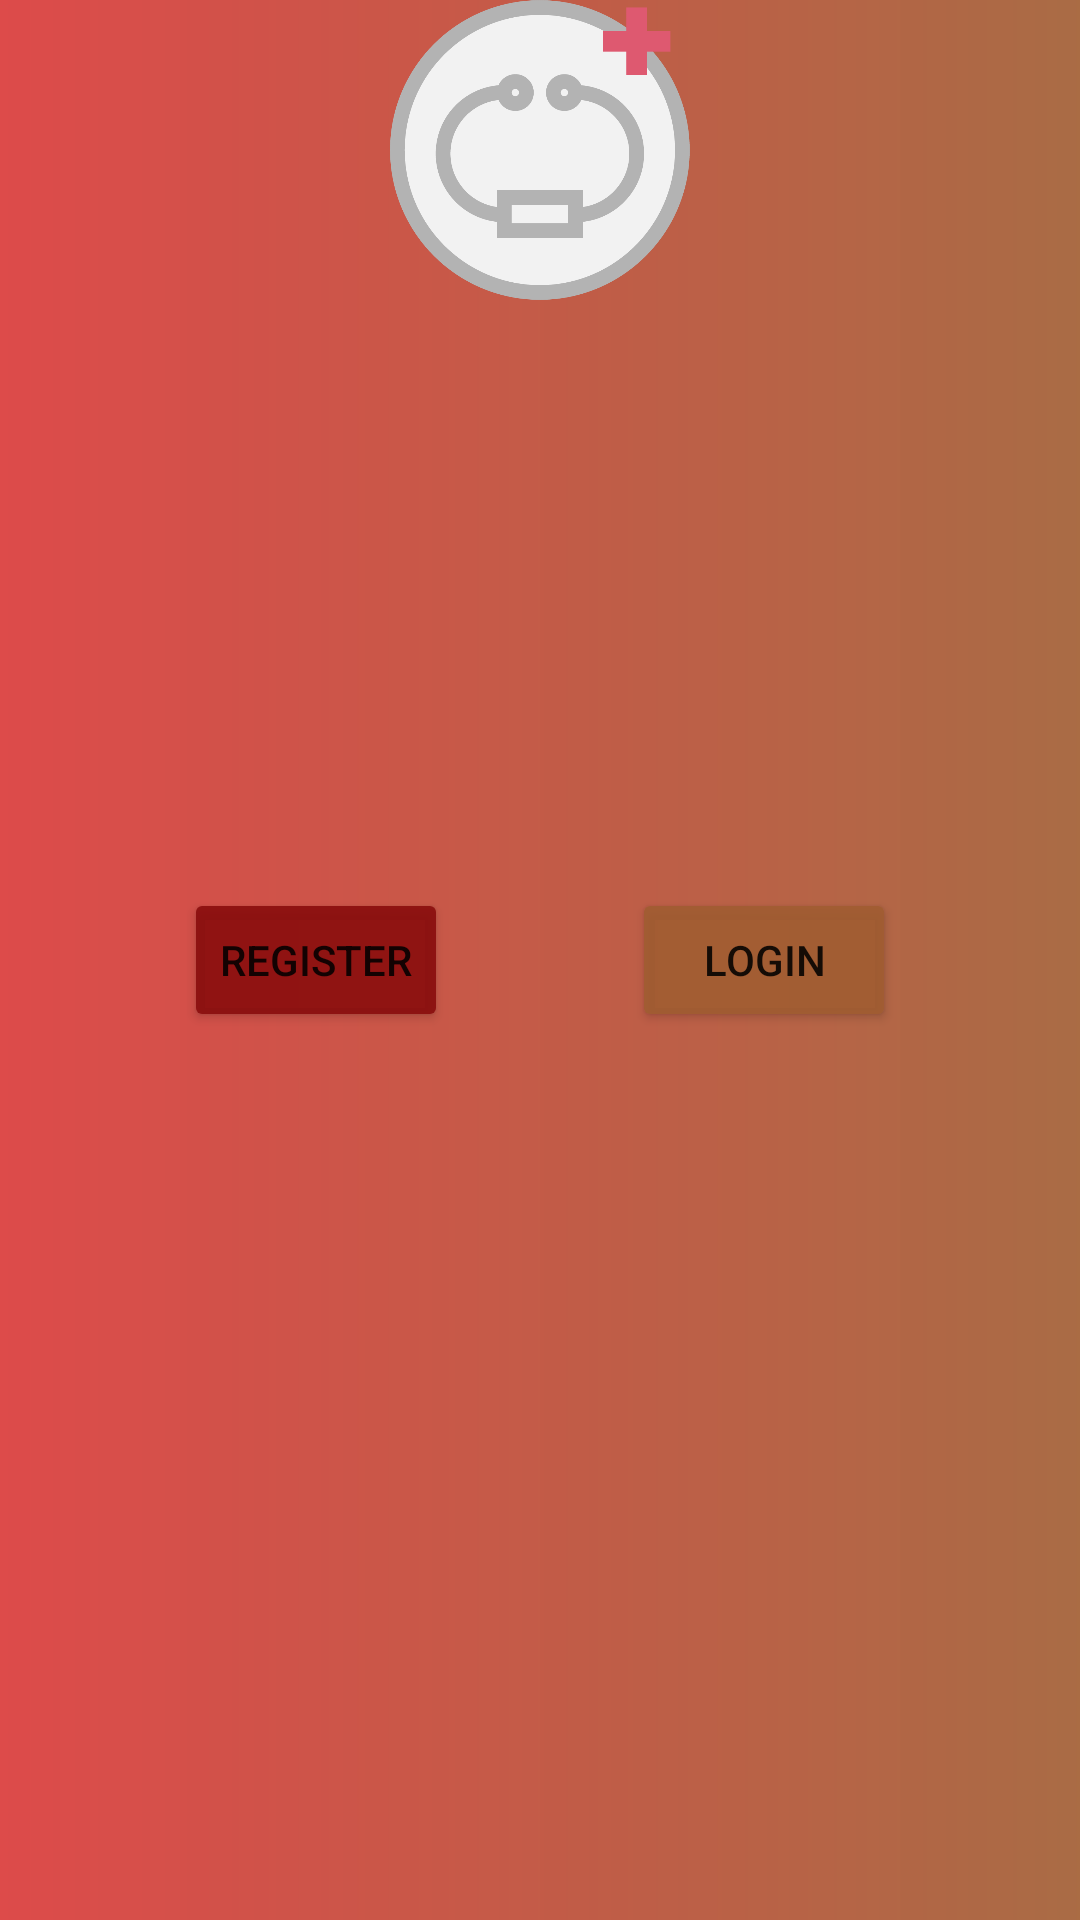

Produce the Android XML layout that renders to this screen, including the resource entries it uses.
<!-- AndroidManifest.xml: application theme Theme.DoctorPatientApp -->
<!-- res/layout/doctor_initial.xml -->
<?xml version="1.0" encoding="utf-8"?>
<androidx.constraintlayout.widget.ConstraintLayout xmlns:android="http://schemas.android.com/apk/res/android"
    android:layout_width="match_parent"
    android:layout_height="match_parent"
    xmlns:app="http://schemas.android.com/apk/res-auto"
    android:background="@drawable/gradient_drawable">

    <ImageView
        android:layout_width="wrap_content"
        android:layout_height="wrap_content"
        app:layout_constraintTop_toTopOf="parent"
        app:layout_constraintStart_toStartOf="parent"
        app:layout_constraintEnd_toEndOf="parent"
        android:src="@drawable/icon_doctor"
        android:adjustViewBounds="true"
        android:maxWidth="100dp"
        android:maxHeight="100dp"/>

    <Button
        android:id="@+id/select_doctor_register"
        android:layout_width="wrap_content"
        android:layout_height="wrap_content"
        app:layout_constraintTop_toTopOf="parent"
        app:layout_constraintBottom_toBottomOf="parent"
        app:layout_constraintStart_toStartOf="parent"
        app:layout_constraintEnd_toStartOf="@id/select_doctor_login"
        android:text="@string/register"
        android:backgroundTint="@color/dark_red"
        />

    <Button
        android:id="@+id/select_doctor_login"
        android:layout_width="wrap_content"
        android:layout_height="wrap_content"
        app:layout_constraintTop_toTopOf="parent"
        app:layout_constraintBottom_toBottomOf="parent"
        app:layout_constraintStart_toEndOf="@id/select_doctor_register"
        app:layout_constraintEnd_toEndOf="parent"
        android:text="@string/login"
        android:backgroundTint="@color/faded_orange"
        />
</androidx.constraintlayout.widget.ConstraintLayout>
<!-- resources referenced by this layout -->
<resources>
  <color name="dark_red">#E58A0D0D</color>
  <color name="faded_orange">#E8A15D32</color>
  <!-- drawable gradient_drawable (drawable) -->
  <?xml version="1.0" encoding="utf-8"?>
  <shape xmlns:android="http://schemas.android.com/apk/res/android">
      <gradient
          android:type="linear"
          android:angle="0"
          android:startColor="@color/red"
          android:endColor="@color/faded_orange" />
  </shape>
  <!-- drawable icon_doctor: png bitmap (drawable, 30032 bytes) -->
  <string name="login">Login</string>
  <string name="register">Register</string>
  <style name="Theme.DoctorPatientApp" parent="Theme.MaterialComponents.DayNight.DarkActionBar">
          
          <item name="colorPrimary">@color/light_green</item>
          <item name="colorPrimaryVariant">@color/faded_green</item>
          <item name="colorOnPrimary">@color/white</item>
          
          <item name="colorSecondary">@color/teal_200</item>
          <item name="colorSecondaryVariant">@color/teal_700</item>
          <item name="colorOnSecondary">@color/black</item>
          
          <item name="android:statusBarColor" tools:targetApi="l">?attr/colorPrimaryVariant</item>
          
      </style>
  <color name="red">#E5D93636</color>
  <color name="light_green">#4CAF50</color>
  <color name="faded_green">#EF84DA3C</color>
  <color name="white">#FFFFFFFF</color>
  <color name="teal_200">#FF03DAC5</color>
  <color name="teal_700">#FF018786</color>
  <color name="black">#FF000000</color>
</resources>
